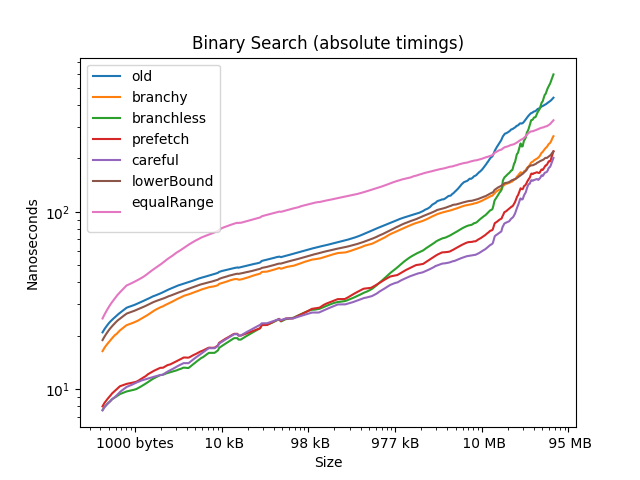

Data behind this chart, as committed beside it:
size, old, branchy, branchless, prefetch, careful, lowerBound, equalRange
4, 7, 2, 1, 1, 2, 4, 5
8, 7, 4, 2, 2, 2, 5, 6
12, 7, 5, 3, 3, 3, 5, 7
16, 9, 7, 3, 3, 3, 7, 9
20, 10, 7, 17, 48, 3, 8, 10
24, 10, 8, 3, 3, 3, 9, 10
28, 12, 9, 3, 3, 3, 10, 12
32, 12, 9, 3, 3, 3, 11, 12
36, 12, 10, 5, 5, 5, 10, 11
40, 13, 9, 5, 5, 5, 10, 13
44, 14, 11, 5, 5, 5, 12, 14
48, 13, 11, 5, 5, 5, 11, 14
52, 15, 11, 5, 5, 5, 13, 15
56, 14, 10, 5, 5, 5, 12, 15
60, 15, 11, 5, 5, 5, 12, 15
64, 15, 12, 5, 5, 5, 13, 16
68, 17, 13, 6, 6, 6, 15, 19
72, 15, 13, 19, 6, 10, 14, 16
76, 16, 12, 6, 6, 6, 13, 17
80, 16, 12, 6, 6, 6, 14, 17
84, 16, 12, 6, 6, 6, 14, 18
88, 17, 13, 6, 6, 6, 14, 18
92, 18, 14, 6, 6, 6, 15, 19
96, 16, 13, 6, 6, 6, 14, 17
100, 19, 13, 6, 6, 6, 16, 20
104, 18, 14, 6, 6, 6, 16, 19
108, 19, 13, 6, 6, 6, 16, 20
112, 16, 12, 6, 6, 6, 15, 19
116, 18, 14, 21, 6, 6, 16, 19
120, 20, 14, 6, 6, 6, 17, 21
124, 19, 14, 6, 6, 6, 17, 22
128, 20, 15, 6, 6, 6, 18, 22
132, 20, 16, 8, 8, 8, 30, 24
136, 20, 15, 8, 8, 8, 18, 23
140, 20, 15, 8, 8, 8, 19, 23
144, 19, 14, 8, 8, 8, 18, 23
148, 20, 31, 8, 8, 8, 18, 23
152, 21, 15, 8, 8, 8, 18, 24
156, 34, 15, 8, 8, 8, 18, 23
160, 20, 16, 8, 8, 8, 19, 24
164, 22, 17, 8, 8, 8, 19, 26
168, 20, 15, 8, 8, 8, 18, 23
172, 21, 16, 8, 8, 8, 19, 25
176, 20, 16, 8, 8, 8, 19, 24
180, 21, 16, 8, 8, 8, 18, 24
184, 25, 22, 8, 8, 8, 21, 25
188, 24, 22, 8, 8, 8, 20, 25
192, 24, 21, 8, 8, 8, 19, 25
196, 21, 17, 8, 8, 8, 19, 26
200, 21, 28, 8, 8, 8, 19, 26
204, 21, 16, 8, 8, 8, 19, 25
208, 20, 15, 8, 8, 8, 18, 24
212, 21, 17, 8, 8, 8, 19, 26
216, 21, 16, 8, 8, 8, 20, 26
220, 22, 17, 8, 8, 8, 21, 26
224, 23, 18, 8, 8, 8, 21, 28
228, 22, 17, 8, 8, 8, 31, 26
232, 23, 17, 8, 8, 8, 21, 27
236, 23, 17, 8, 8, 8, 21, 27
240, 23, 17, 8, 8, 8, 21, 27
... 2,318 more rows
